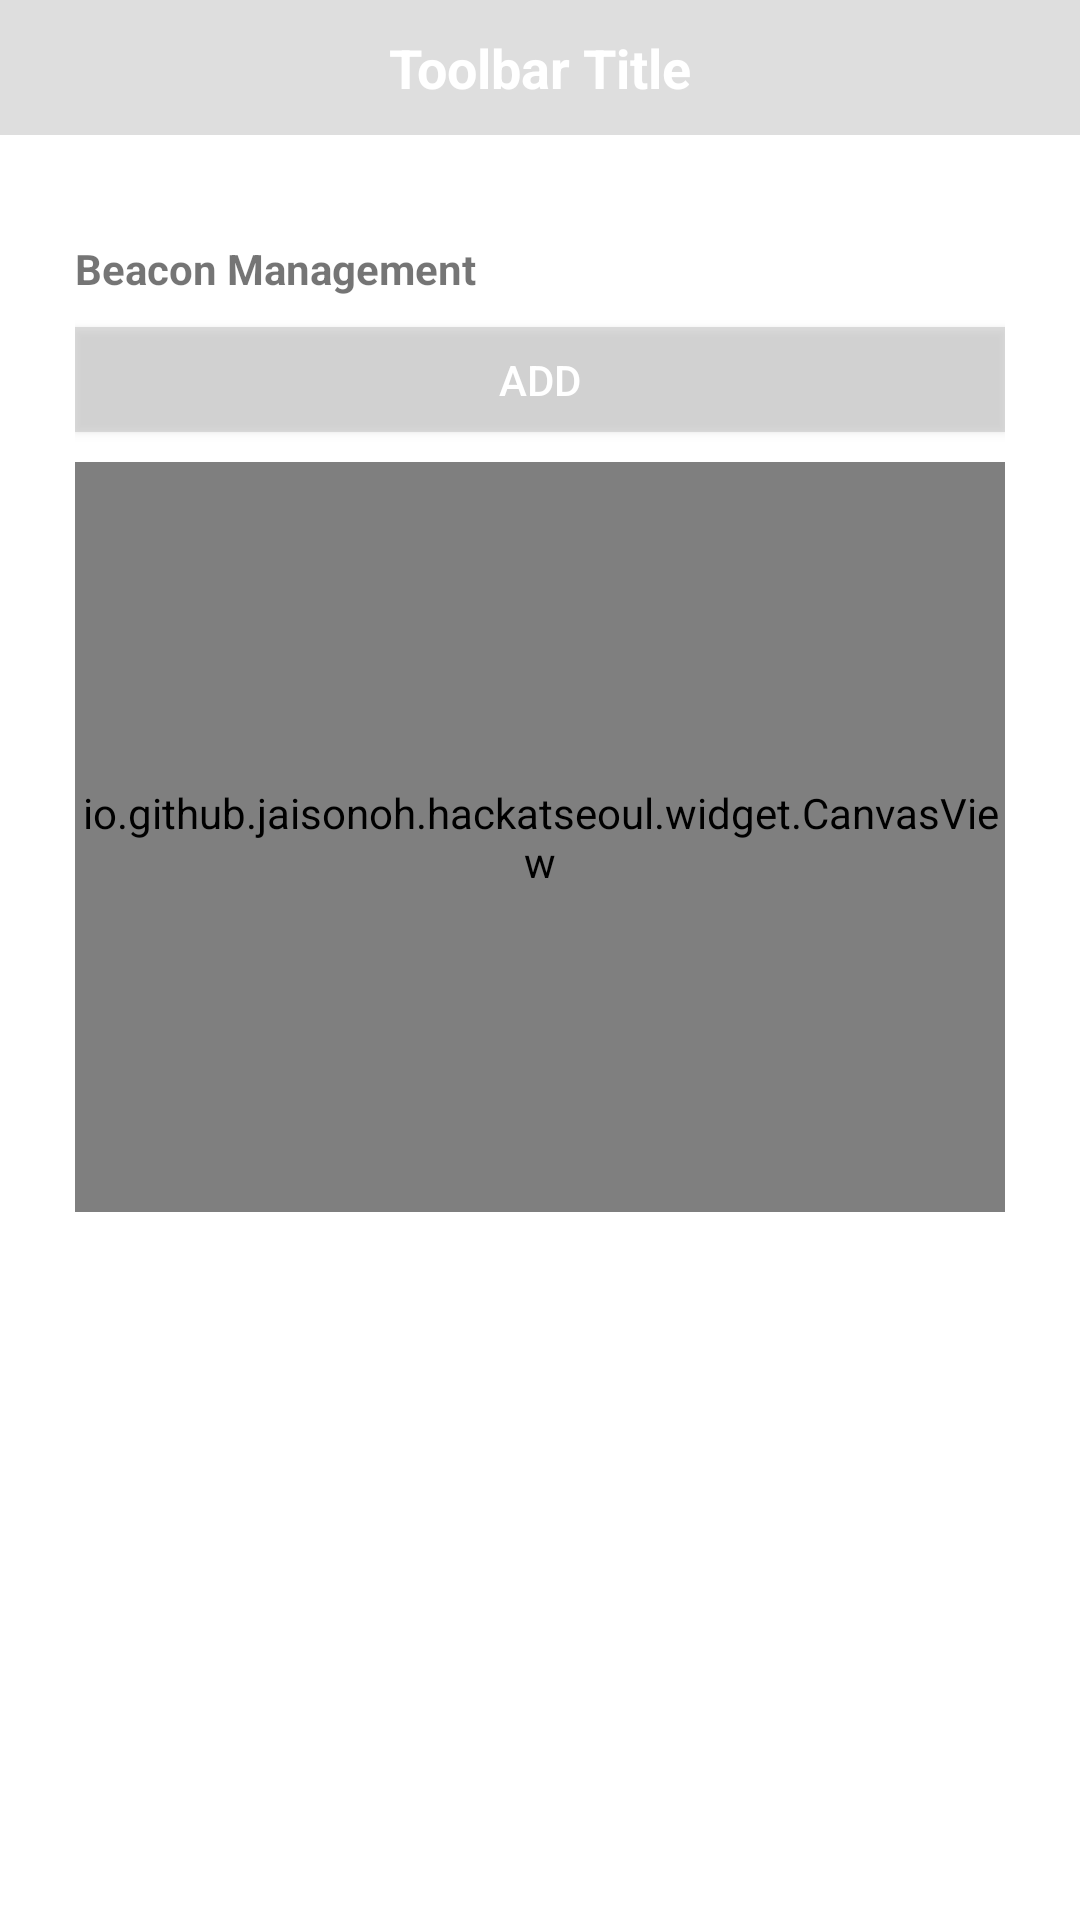

Here is an Android app screen rendered from its layout file. Give the layout XML and the strings, colors and styles it references.
<!-- AndroidManifest.xml: application theme AppTheme -->
<!-- res/layout/activity_setting.xml -->
<?xml version="1.0" encoding="utf-8"?>
<LinearLayout xmlns:android="http://schemas.android.com/apk/res/android"
    android:orientation="vertical"
    android:layout_width="match_parent"
    android:layout_height="match_parent"
    >

    <include
        android:id="@+id/tool_bar"
        layout="@layout/tool_bar" />

    <LinearLayout
        android:orientation="vertical"
        android:layout_width="match_parent"
        android:layout_height="wrap_content"
        android:layout_marginTop="10dp"
        android:padding="25dp"
        android:gravity="center"
        android:background="@android:color/white">
        <TextView
            android:layout_width="match_parent"
            android:layout_height="wrap_content"
            android:text="Beacon Management"
            android:textStyle="bold"/>
        <Button
            android:id="@+id/btn_beacon_add"
            android:layout_width="match_parent"
            android:layout_height="35dp"
            android:layout_weight="1"
            android:layout_marginTop="10dp"
            android:textSize="14sp"
            android:background="@color/colorPrimary"
            android:textColor="#FFFFFF"
            android:text="Add" />
        <RelativeLayout
            android:id="@+id/map_region"
            android:layout_marginTop="10dp"
            android:layout_width="match_parent"
            android:layout_height="250dp">
            <io.github.jaisonoh.hackatseoul.widget.CanvasView
                android:id="@+id/map"
                android:layout_width="match_parent"
                android:layout_height="match_parent"
                android:src="@drawable/map"/>
        </RelativeLayout>
    </LinearLayout>
    <ListView
        android:id="@+id/beacon_list"
        android:layout_width="match_parent"
        android:layout_height="wrap_content"
        android:layout_marginLeft="25dp"
        android:layout_marginRight="25dp"
        android:background="#0a6c6c6c">
    </ListView>
</LinearLayout>
<!-- res/layout/tool_bar.xml (included above) -->
<?xml version="1.0" encoding="utf-8"?>
<android.support.v7.widget.Toolbar xmlns:android="http://schemas.android.com/apk/res/android"
    android:layout_width="match_parent"
    android:layout_height="45dp"
    android:background="@color/colorPrimary"
    android:theme="@style/ThemeOverlay.AppCompat.Dark" >

    <TextView
        android:id="@+id/toolbar_title"
        android:layout_width="wrap_content"
        android:layout_height="wrap_content"
        android:layout_gravity="center"
        android:singleLine="true"
        android:text="Toolbar Title"
        android:textColor="@android:color/white"
        android:textSize="18sp"
        android:textStyle="bold" />

</android.support.v7.widget.Toolbar>
<!-- resources referenced by this layout -->
<resources>
  <color name="colorPrimary">#78bababa</color>
  <!-- drawable map: png bitmap (drawable, 454588 bytes) -->
  <style name="AppTheme" parent="Theme.AppCompat.Light.NoActionBar">
          <item name="colorPrimary">@color/colorPrimary</item>
          <item name="colorPrimaryDark">@color/colorPrimaryDark</item>
          <item name="android:windowBackground">@color/background</item>
          <item name="android:actionBarSize">45dp</item>
          <item name="actionBarSize">45dp</item>
      </style>
  <color name="colorPrimaryDark">#d8f8ff</color>
  <color name="background">#FFFFFF </color>
</resources>
